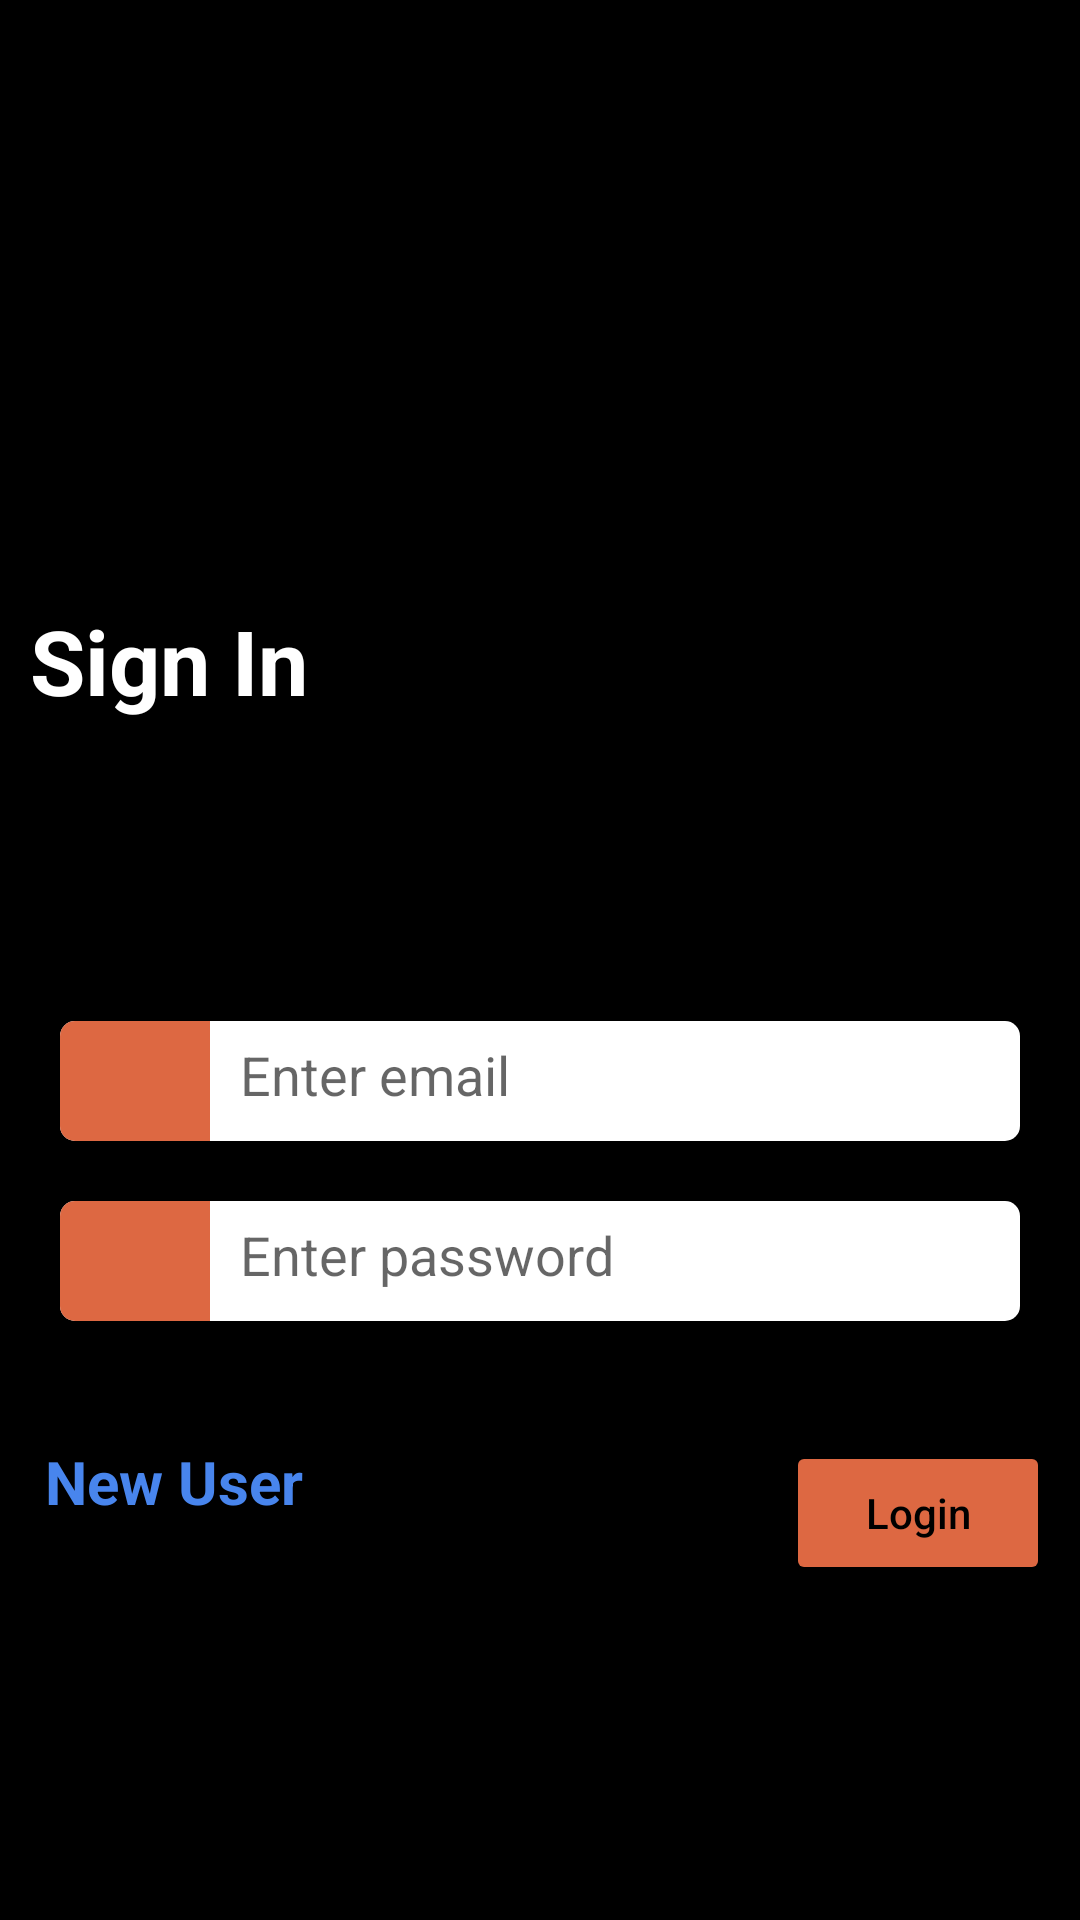

Write the Android layout XML for this screen, with the resource values it uses.
<!-- AndroidManifest.xml: application theme Theme.SharedSecuritySystem -->
<!-- res/layout/activity_main.xml -->
<?xml version="1.0" encoding="utf-8"?>
    <RelativeLayout xmlns:android="http://schemas.android.com/apk/res/android"
        xmlns:app="http://schemas.android.com/apk/res-auto"
        xmlns:tools="http://schemas.android.com/tools"
        android:layout_width="match_parent"
        android:background="@color/black"
        android:layout_height="match_parent"
        tools:context=".MainActivity" >

    <TextView
        android:id="@+id/textview1"
        android:layout_width="wrap_content"
        android:layout_height="wrap_content"
        android:layout_marginLeft="10dp"
        android:text="Sign In"
        android:textColor="@color/white"
        android:textSize="30sp"
        android:textStyle="bold"
        android:layout_marginTop="200dp"/>

            <LinearLayout
                android:id="@+id/lnr1"
                android:layout_width="match_parent"
                android:layout_height="wrap_content"
                android:background="@drawable/edittext_shape"
                android:layout_marginHorizontal="20dp"
                android:orientation="horizontal"
                android:layout_below="@+id/textview1"
                android:layout_marginTop="100dp">

                <ImageView
                    android:id="@+id/imageView"
                    android:layout_width="50dp"
                    android:background="@drawable/image_shape"
                    android:layout_height="40dp"
                    android:padding="12dp"
                    app:srcCompat="@drawable/email1" />

                <EditText
                    android:padding="10dp"
                    android:background="@color/white"
                    android:id="@+id/editTextTextEmailAddress4"
                    android:layout_width="match_parent"
                    android:layout_marginRight="5dp"
                    android:layout_height="match_parent"
                    android:inputType="textEmailAddress"
                    android:hint="Enter email"/>

            </LinearLayout>

        <LinearLayout
            android:id="@+id/lnr2"
            android:layout_below="@+id/lnr1"
            android:layout_width="match_parent"
            android:layout_height="wrap_content"
            android:layout_marginHorizontal="20dp"
            android:background="@drawable/edittext_shape"
            android:orientation="horizontal"
            android:layout_marginTop="20dp">

            <ImageView
                android:id="@+id/imageView2"
                android:layout_width="50dp"
                android:background="@drawable/image_shape"
                android:layout_height="40dp"
                android:padding="12dp"
                app:srcCompat="@drawable/key1"
                />

            <EditText
                android:id="@+id/editTextTextEmailAddress5"
                android:layout_width="match_parent"
                android:layout_height="match_parent"
                android:background="@color/white"
                android:layout_marginRight="5dp"
                android:inputType="textEmailAddress"
                android:hint="Enter password"
                android:padding="10dp"/>
        </LinearLayout>

    <TextView
        android:id="@+id/newuser"
        android:layout_width="wrap_content"
        android:layout_height="wrap_content"
        android:layout_below="@+id/lnr2"
        android:layout_marginLeft="15dp"
        android:layout_marginTop="40dp"
        android:text="New User"
        android:textColor="@color/blue"
        android:textSize="20sp"
        android:textStyle="bold" />

    <Button
        android:id="@+id/btn_login"
        android:layout_width="wrap_content"
        android:layout_height="wrap_content"
        android:layout_below="@id/lnr2"
        android:layout_alignParentEnd="true"
        android:layout_marginTop="40dp"
        android:layout_marginEnd="10dp"
        android:backgroundTint="@color/orange"
        android:text="Login"
        android:textAllCaps="false"
        android:textColor="@color/black" />

</RelativeLayout>
<!-- resources referenced by this layout -->
<resources>
  <color name="black">#FF000000</color>
  <color name="blue">#4885ED</color>
  <color name="orange">#DD6842</color>
  <color name="white">#FFFFFFFF</color>
  <!-- drawable edittext_shape (drawable) -->
  <?xml version="1.0" encoding="utf-8"?>
  
  <shape android:shape="rectangle" xmlns:android="http://schemas.android.com/apk/res/android">
  <corners android:radius="5dp"/>
      <solid android:color="@color/white"/>
  </shape>
  <!-- drawable image_shape (drawable-v24) -->
  <?xml version="1.0" encoding="utf-8"?>
  
  <shape android:shape="rectangle" xmlns:android="http://schemas.android.com/apk/res/android">
  <corners android:topLeftRadius="5dp"
      android:bottomLeftRadius="5dp"/>
      <solid android:color="@color/orange"/>
  </shape>
  <style name="Theme.SharedSecuritySystem" parent="Theme.MaterialComponents.DayNight.NoActionBar">
          
          <item name="colorPrimary">@color/purple_500</item>
          <item name="colorPrimaryVariant">@color/purple_700</item>
          <item name="colorOnPrimary">@color/white</item>
          
          <item name="colorSecondary">@color/teal_200</item>
          <item name="colorSecondaryVariant">@color/teal_700</item>
          <item name="colorOnSecondary">@color/black</item>
          
          <item name="android:statusBarColor" tools:targetApi="l">?attr/colorPrimaryVariant</item>
          
      </style>
  <color name="purple_500">#FF6200EE</color>
  <color name="purple_700">#FF3700B3</color>
  <color name="teal_200">#FF03DAC5</color>
  <color name="teal_700">#FF018786</color>
</resources>
